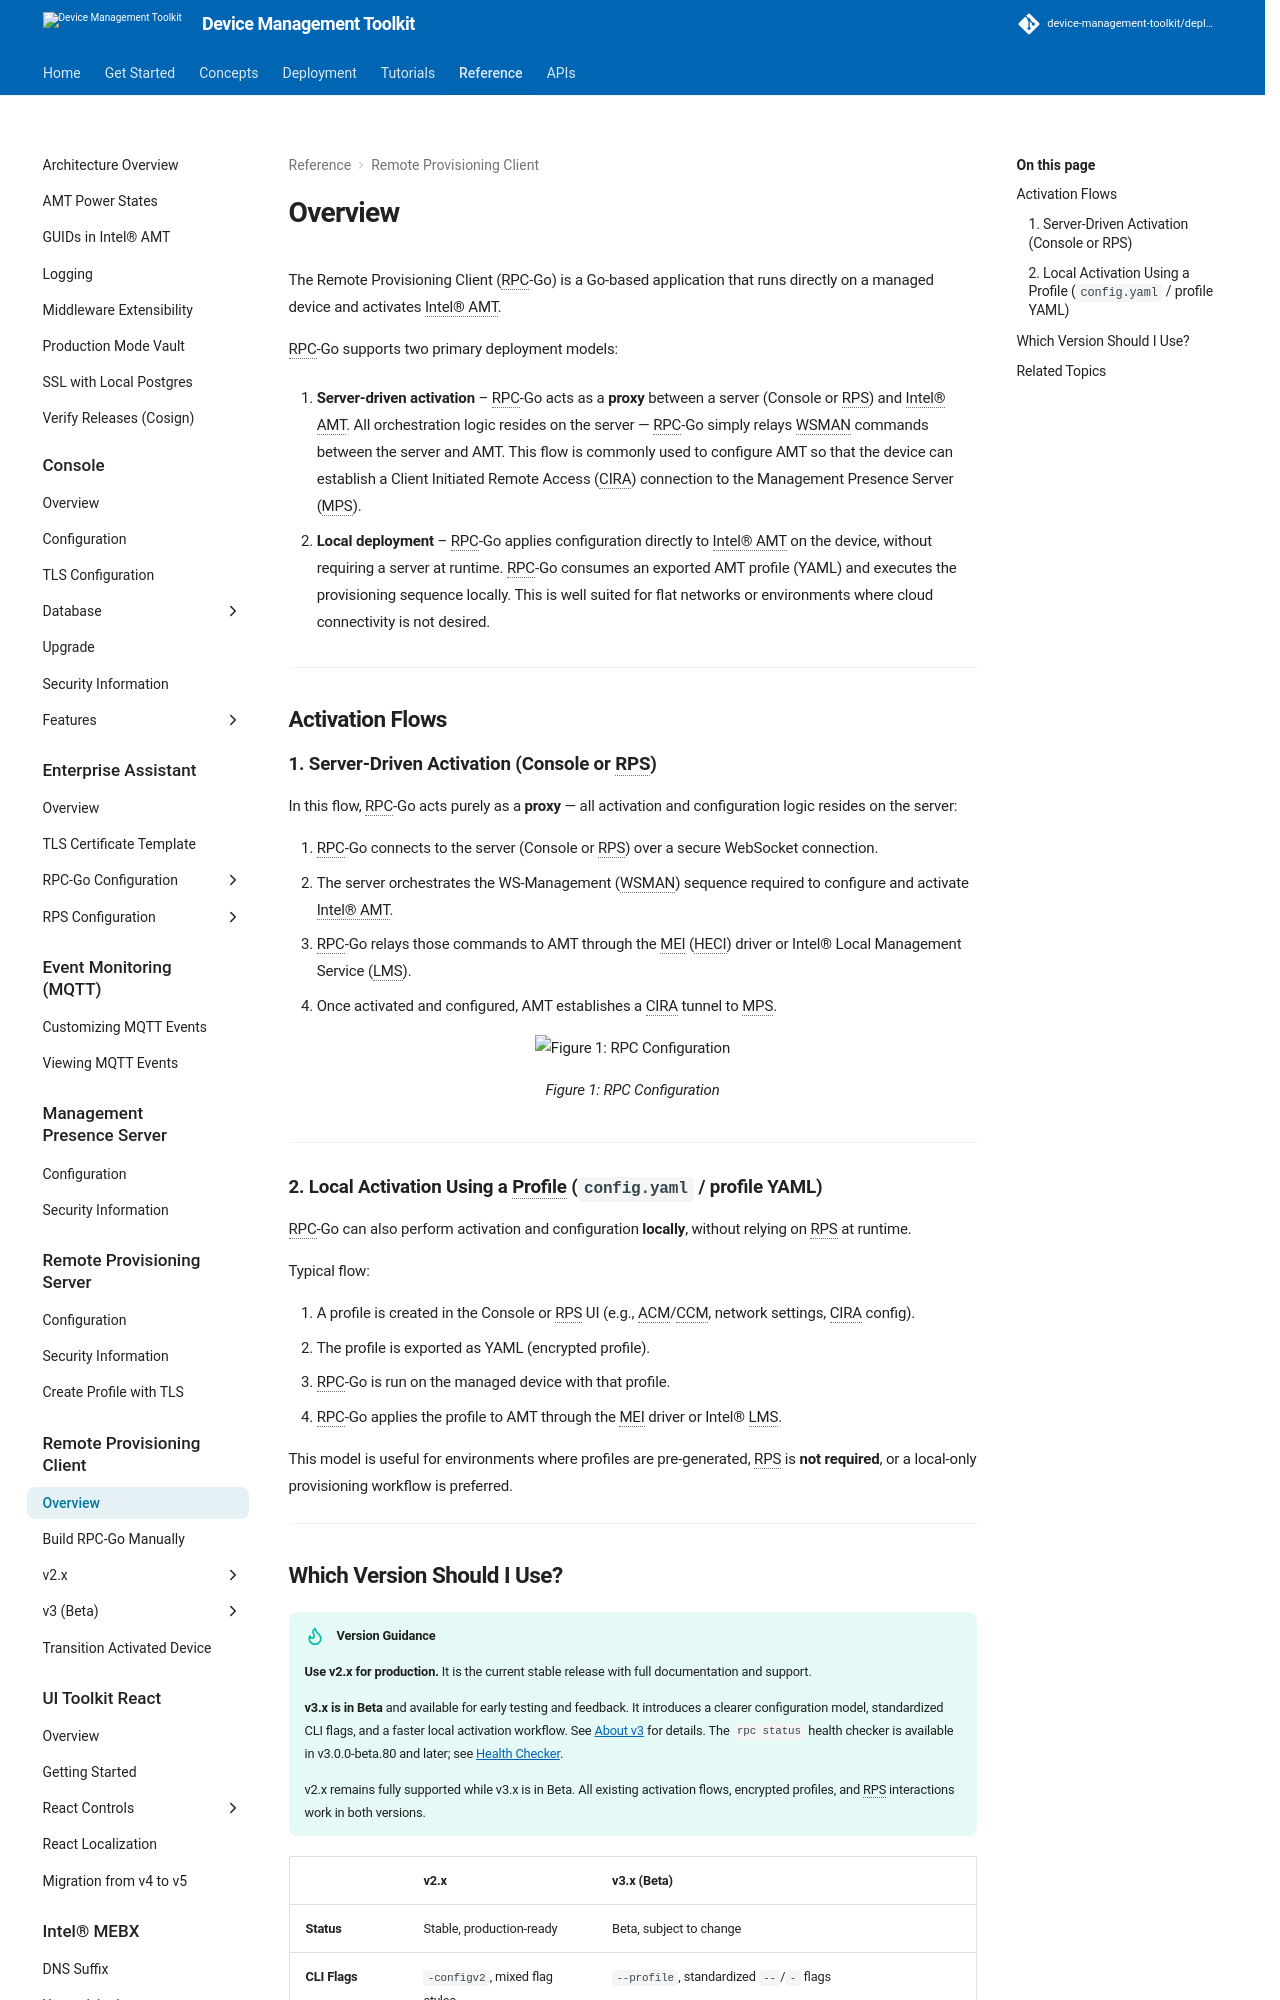

repository: device-management-toolkit/docs · page: 2.40/Reference/RPC/overview/index.html · generator: mkdocs



The Remote Provisioning Client (RPC-Go) is a Go-based application that runs directly on a managed device and activates Intel® AMT.

RPC-Go supports two primary deployment models:

1. **Server-driven activation** – RPC-Go acts as a **proxy** between a server (Console or RPS) and Intel® AMT. All orchestration logic resides on the server — RPC-Go simply relays WSMAN commands between the server and AMT. This flow is commonly used to configure AMT so that the device can establish a Client Initiated Remote Access (CIRA) connection to the Management Presence Server (MPS).

2. **Local deployment** – RPC-Go applies configuration directly to Intel® AMT on the device, without requiring a server at runtime. RPC-Go consumes an exported AMT profile (YAML) and executes the provisioning sequence locally. This is well suited for flat networks or environments where cloud connectivity is not desired.

---

## Activation Flows

### 1. Server-Driven Activation (Console or RPS)

In this flow, RPC-Go acts purely as a **proxy** — all activation and configuration logic resides on the server:

1. RPC-Go connects to the server (Console or RPS) over a secure WebSocket connection.
2. The server orchestrates the WS-Management (WSMAN) sequence required to configure and activate Intel® AMT.
3. RPC-Go relays those commands to AMT through the MEI (HECI) driver or Intel® Local Management Service (LMS).
4. Once activated and configured, AMT establishes a CIRA tunnel to MPS.

<figure class="figure-image">
<img src="../../assets/images/diagrams/RPC_Overview.svg" alt="Figure 1: RPC Configuration">
<figcaption>Figure 1: RPC Configuration</figcaption>
</figure>

---

### 2. Local Activation Using a Profile (`config.yaml` / profile YAML)

RPC-Go can also perform activation and configuration **locally**, without relying on RPS at runtime.

Typical flow:

1. A profile is created in the Console or RPS UI (e.g., ACM/CCM, network settings, CIRA config).
2. The profile is exported as YAML (encrypted profile).
3. RPC-Go is run on the managed device with that profile.
4. RPC-Go applies the profile to AMT through the MEI driver or Intel® LMS.

This model is useful for environments where profiles are pre-generated, RPS is **not required**, or a local-only provisioning workflow is preferred.

---
